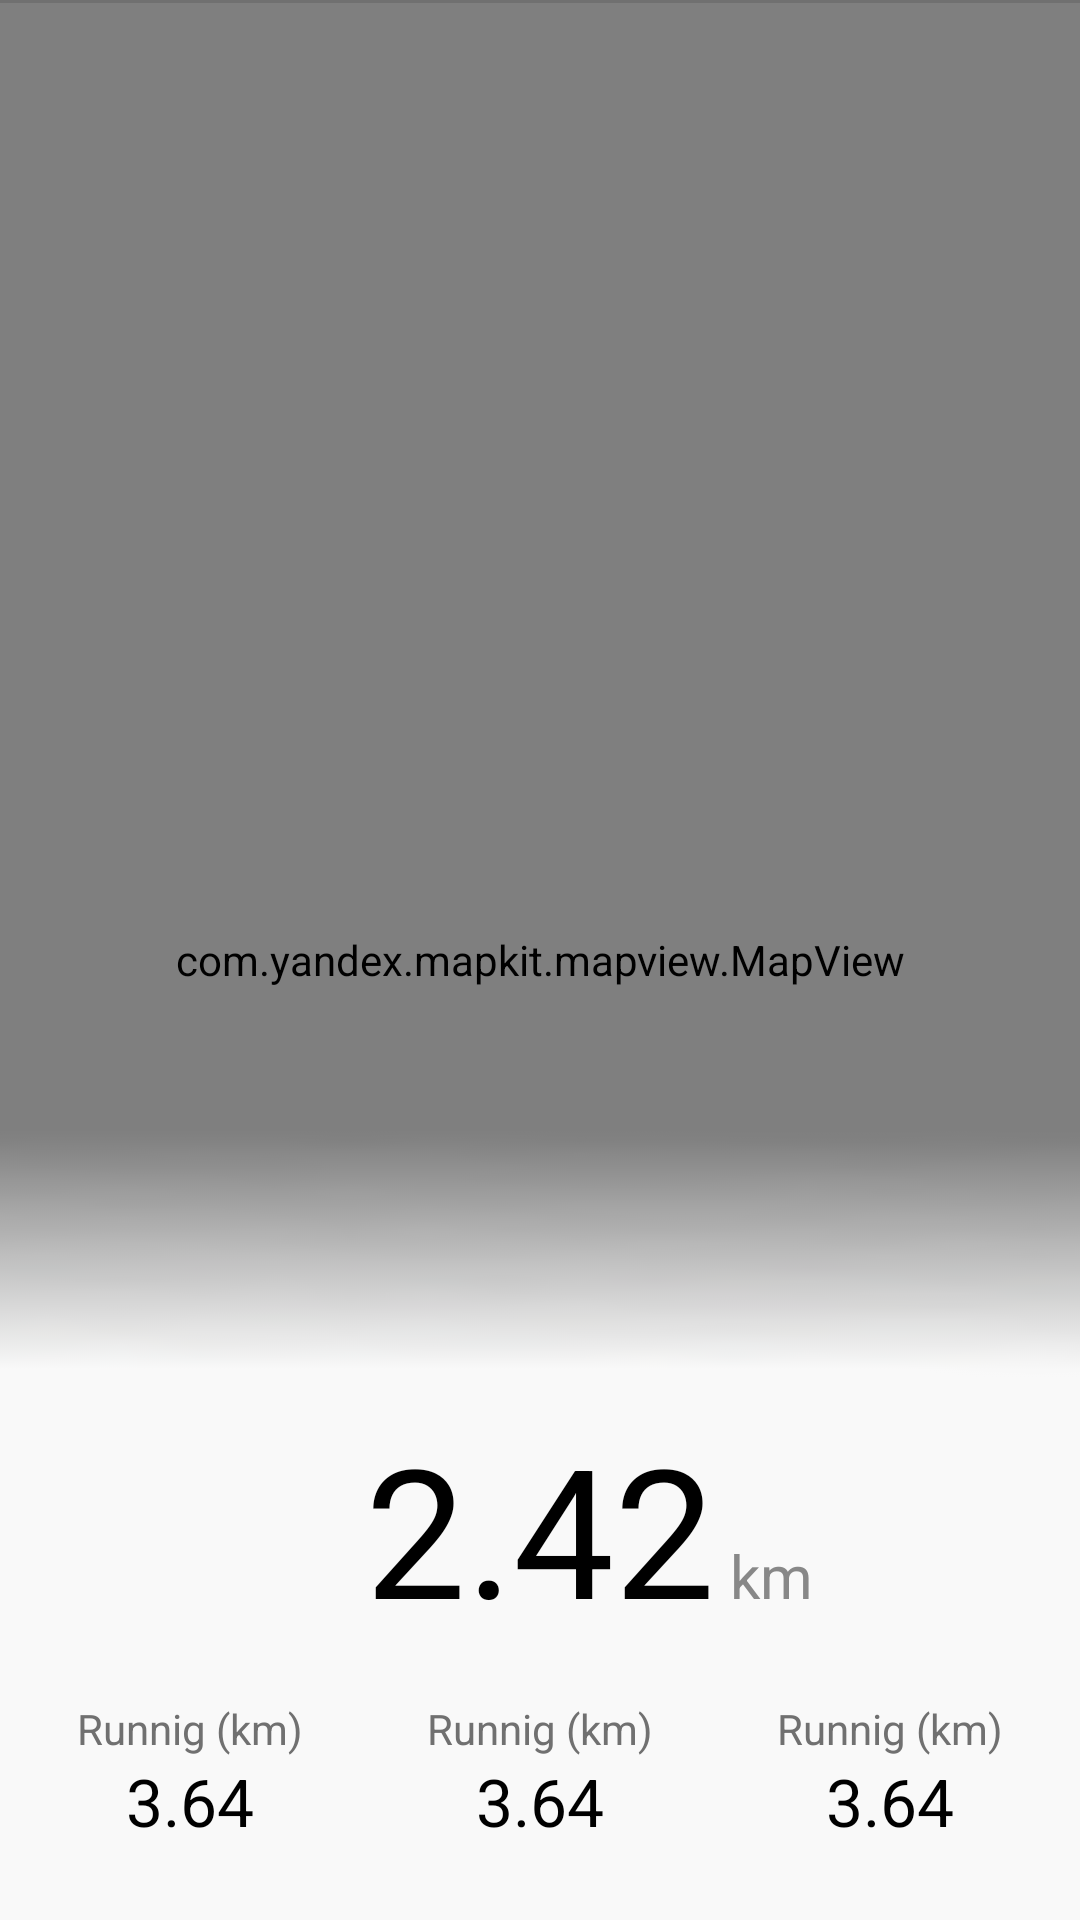

Here is an Android app screen rendered from its layout file. Give the layout XML and the strings, colors and styles it references.
<!-- AndroidManifest.xml: application theme AppTheme -->
<!-- res/layout/show_track_track_fragment.xml -->
<androidx.constraintlayout.widget.ConstraintLayout xmlns:android="http://schemas.android.com/apk/res/android"
    xmlns:app="http://schemas.android.com/apk/res-auto"
    xmlns:tools="http://schemas.android.com/tools"
    android:layout_width="match_parent"
    android:layout_height="match_parent">

    <com.yandex.mapkit.mapview.MapView
        android:id="@+id/mapview"
        android:layout_width="match_parent"
        android:layout_height="0dp"
        app:layout_constraintBottom_toBottomOf="parent"
        app:layout_constraintStart_toStartOf="parent"
        app:layout_constraintTop_toTopOf="parent">

    </com.yandex.mapkit.mapview.MapView>

    <ImageView
        android:id="@+id/imageView7"
        android:layout_width="406dp"
        android:layout_height="270dp"
        android:scaleType="fitXY"
        app:layout_constraintBottom_toBottomOf="@+id/mapview"
        app:layout_constraintEnd_toEndOf="@+id/mapview"
        app:layout_constraintStart_toStartOf="@+id/mapview"
        app:srcCompat="@drawable/text_abouve_map_gradient" />

    <LinearLayout
        android:id="@+id/linearLayout"
        android:layout_width="match_parent"
        android:layout_height="wrap_content"
        android:layout_marginStart="5dp"
        android:layout_marginEnd="5dp"
        android:layout_marginBottom="25dp"
        android:orientation="horizontal"
        app:layout_constraintBottom_toBottomOf="parent"
        app:layout_constraintEnd_toEndOf="parent"
        app:layout_constraintStart_toStartOf="parent">

        <LinearLayout
            android:layout_width="0dp"
            android:layout_height="wrap_content"
            android:layout_weight="1"
            android:orientation="vertical">

            <TextView
                android:id="@+id/tvTitle1"
                android:layout_width="match_parent"
                android:layout_height="wrap_content"
                android:layout_weight="1"
                android:text="Runnig (km)"
                android:gravity="center"
                android:textColor="#707070"
                android:textSize="14sp" />

            <TextView
                android:id="@+id/tvValue1"
                android:layout_width="match_parent"
                android:layout_height="wrap_content"
                android:layout_weight="1"
                android:text="3.64"
                android:gravity="center"
                android:textColor="#000000"
                android:textSize="22sp" />
        </LinearLayout>

        <LinearLayout
            android:layout_width="0dp"
            android:layout_height="wrap_content"
            android:layout_weight="1"
            android:orientation="vertical">

            <TextView
                android:id="@+id/tvTitle2"
                android:layout_width="match_parent"
                android:layout_height="wrap_content"
                android:layout_weight="1"
                android:text="Runnig (km)"
                android:gravity="center"
                android:textColor="#707070"
                android:textSize="14sp" />

            <TextView
                android:id="@+id/tvValue2"
                android:layout_width="match_parent"
                android:layout_height="wrap_content"
                android:layout_weight="1"
                android:text="3.64"
                android:gravity="center"
                android:textColor="#000000"
                android:textSize="22sp" />
        </LinearLayout>

        <LinearLayout
            android:layout_width="0dp"
            android:layout_height="wrap_content"
            android:layout_weight="1"
            android:orientation="vertical">

            <TextView
                android:id="@+id/tvTitle3"
                android:layout_width="match_parent"
                android:layout_height="wrap_content"
                android:layout_weight="1"
                android:text="Runnig (km)"
                android:gravity="center"
                android:textColor="#707070"
                android:textSize="14sp" />

            <TextView
                android:id="@+id/tvValue3"
                android:layout_width="match_parent"
                android:layout_height="wrap_content"
                android:layout_weight="1"
                android:text="3.64"
                android:gravity="center"
                android:textColor="#000000"
                android:textSize="22sp" />
        </LinearLayout>

    </LinearLayout>

    <TextView
        android:id="@+id/tvDistance"
        android:layout_width="wrap_content"
        android:layout_height="wrap_content"
        android:text="2.42"
        android:textColor="#000000"
        android:textSize="60sp"
        app:layout_constraintBottom_toTopOf="@+id/linearLayout"
        app:layout_constraintEnd_toEndOf="parent"
        app:layout_constraintStart_toStartOf="parent"
        app:layout_constraintTop_toTopOf="@+id/imageView7"
        app:layout_constraintVertical_bias="0.85" />

    <TextView
        android:id="@+id/tvDistanceEd"
        android:layout_width="wrap_content"
        android:layout_height="wrap_content"
        android:layout_marginStart="5dp"
        android:text="km"
        android:textColor="#888888"
        android:textSize="20sp"
        app:layout_constraintBottom_toBottomOf="@+id/tvDistance"
        app:layout_constraintStart_toEndOf="@+id/tvDistance"
        app:layout_constraintTop_toTopOf="@+id/tvDistance"
        app:layout_constraintVertical_bias="0.8" />

    <View
        android:id="@+id/divider"
        android:layout_width="match_parent"
        android:layout_height="1dp"
        android:background="?android:attr/listDivider"
        app:layout_constraintEnd_toEndOf="parent"
        app:layout_constraintStart_toStartOf="parent"
        app:layout_constraintTop_toTopOf="parent" />


</androidx.constraintlayout.widget.ConstraintLayout>
<!-- resources referenced by this layout -->
<resources>
  <!-- drawable text_abouve_map_gradient: png bitmap (drawable, 612 bytes) -->
  <style name="AppTheme" parent="Theme.AppCompat.Light.NoActionBar">
          
          <item name="colorPrimary">@color/colorPrimary</item>
          <item name="colorPrimaryDark">@color/colorPrimaryDark</item>
          <item name="colorAccent">@color/colorAccent</item>
          <item name="android:windowLightStatusBar">true</item>
      </style>
  <color name="colorPrimary">#6200EE</color>
  <color name="colorPrimaryDark">#FFFFFF</color>
  <color name="colorAccent">#03DAC5</color>
</resources>
